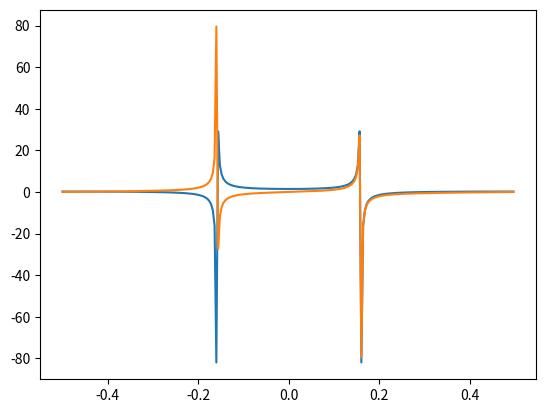

Recreate this plot in Python.
#  https://docs.scipy.org/doc/scipy/reference/generated/scipy.fft.fft.html#scipy.fft.fft

from scipy.fft import fft, fftfreq, fftshift
import numpy as np
import matplotlib.pyplot as plt

t = np.arange(256)

sp = fftshift(fft(np.sin(t)))

freq = fftshift(fftfreq(t.shape[-1]))

plt.plot(freq, sp.real, freq, sp.imag)

plt.show()

